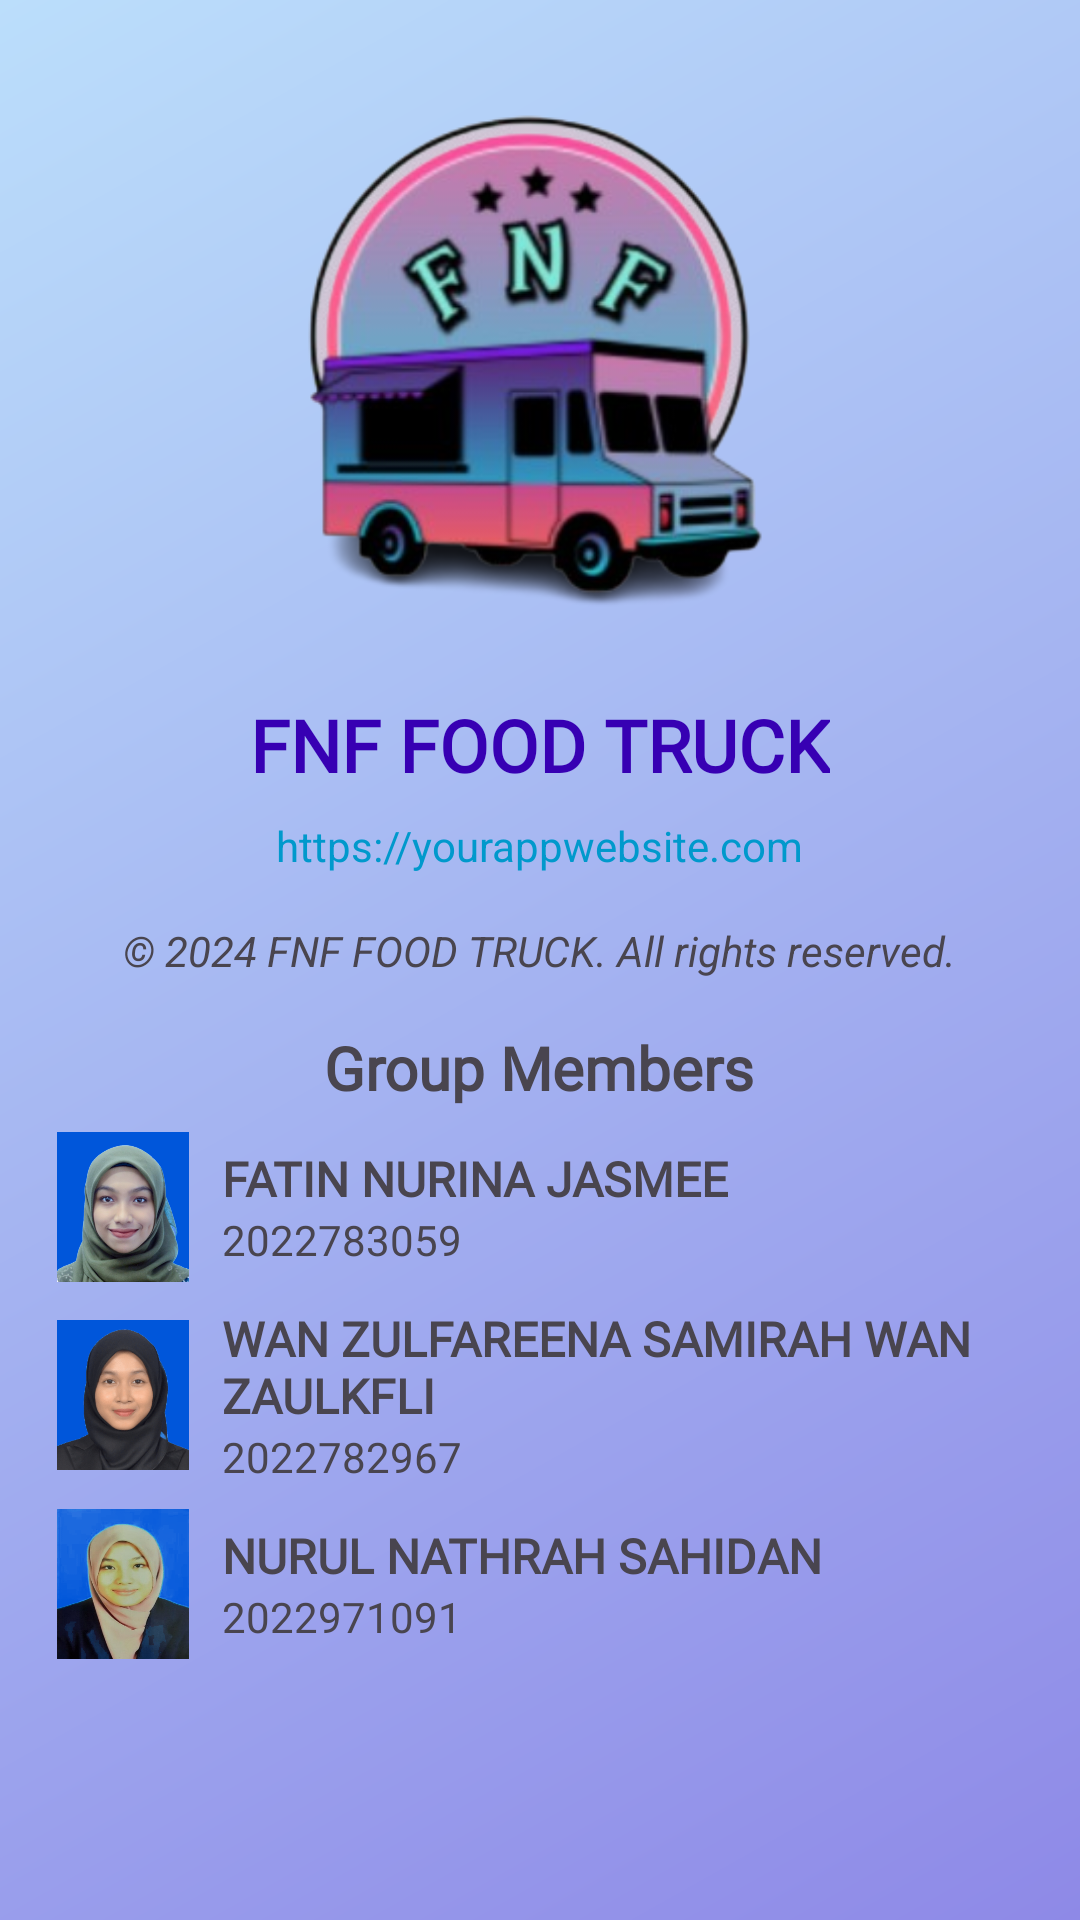

Produce the Android XML layout that renders to this screen, including the resource entries it uses.
<!-- AndroidManifest.xml: application theme Theme.FNFFOODTRUCKMAP -->
<!-- res/layout/fragment_about.xml -->
<?xml version="1.0" encoding="utf-8"?>
<ScrollView xmlns:android="http://schemas.android.com/apk/res/android"
    android:layout_width="match_parent"
    android:layout_height="match_parent"
    android:background="@drawable/gradient_background"
    android:padding="16dp">

    <LinearLayout
        android:layout_width="match_parent"
        android:layout_height="wrap_content"
        android:orientation="vertical"
        android:gravity="center">

        
        <ImageView
            android:id="@+id/app_logo"
            android:layout_width="200dp"
            android:layout_height="200dp"
            android:layout_gravity="center"
            android:contentDescription="App Logo"
            android:src="@drawable/logofnftr" />

        
        <TextView
            android:id="@+id/app_name"
            android:layout_width="wrap_content"
            android:layout_height="wrap_content"
            android:layout_marginTop="16dp"
            android:fontFamily="@font/courgette"
            android:text="FNF FOOD TRUCK"
            android:textColor="@color/colorPrimaryDark"
            android:textSize="24sp"
            android:textStyle="bold" />

        
        <TextView
            android:id="@+id/app_url"
            android:layout_width="wrap_content"
            android:layout_height="wrap_content"
            android:text="https://yourappwebsite.com"
            android:textColor="@android:color/holo_blue_dark"
            android:layout_marginTop="8dp"
            android:clickable="true"
            android:focusable="true"/>

        
        <TextView
            android:layout_width="wrap_content"
            android:layout_height="wrap_content"
            android:layout_marginTop="16dp"
            android:text="© 2024 FNF FOOD TRUCK. All rights reserved."
            android:textSize="14sp"
            android:textStyle="italic" />

        
        <TextView
            android:layout_width="wrap_content"
            android:layout_height="wrap_content"
            android:layout_marginTop="16dp"
            android:fontFamily="@font/courgette"
            android:text="Group Members"
            android:textSize="20sp"
            android:textStyle="bold" />

        
        <LinearLayout
            android:layout_width="match_parent"
            android:layout_height="wrap_content"
            android:orientation="horizontal"
            android:layout_marginTop="8dp"
            android:gravity="center_vertical">

            <ImageView
                android:id="@+id/member1_image"
                android:layout_width="50dp"
                android:layout_height="50dp"
                android:layout_marginEnd="8dp"
                android:contentDescription="Member 1 Image"
                android:src="@drawable/fnffatin" />

            <LinearLayout
                android:layout_width="0dp"
                android:layout_height="wrap_content"
                android:layout_weight="1"
                android:orientation="vertical">

                <TextView
                    android:layout_width="wrap_content"
                    android:layout_height="wrap_content"
                    android:fontFamily="@font/amarante"
                    android:text="FATIN NURINA JASMEE"
                    android:textSize="16sp"
                    android:textStyle="bold" />

                <TextView
                    android:layout_width="wrap_content"
                    android:layout_height="wrap_content"
                    android:fontFamily="@font/courgette"
                    android:text="2022783059" />
            </LinearLayout>
        </LinearLayout>

        
        <LinearLayout
            android:layout_width="match_parent"
            android:layout_height="wrap_content"
            android:orientation="horizontal"
            android:layout_marginTop="8dp"
            android:gravity="center_vertical">

            <ImageView
                android:id="@+id/member2_image"
                android:layout_width="50dp"
                android:layout_height="50dp"
                android:layout_marginEnd="8dp"
                android:contentDescription="Member 2 Image"
                android:src="@drawable/fnffareena" />

            <LinearLayout
                android:layout_width="0dp"
                android:layout_height="wrap_content"
                android:layout_weight="1"
                android:orientation="vertical">

                <TextView
                    android:layout_width="wrap_content"
                    android:layout_height="wrap_content"
                    android:fontFamily="@font/amarante"
                    android:text="WAN ZULFAREENA SAMIRAH WAN ZAULKFLI"
                    android:textSize="16sp"
                    android:textStyle="bold" />

                <TextView
                    android:layout_width="wrap_content"
                    android:layout_height="wrap_content"
                    android:fontFamily="@font/courgette"
                    android:text="2022782967" />
            </LinearLayout>
        </LinearLayout>

        
        <LinearLayout
            android:layout_width="match_parent"
            android:layout_height="wrap_content"
            android:orientation="horizontal"
            android:layout_marginTop="8dp"
            android:gravity="center_vertical">

            <ImageView
                android:id="@+id/member3_image"
                android:layout_width="50dp"
                android:layout_height="50dp"
                android:layout_marginEnd="8dp"
                android:contentDescription="Member 3 Image"
                android:src="@drawable/fnfnatrah" />

            <LinearLayout
                android:layout_width="0dp"
                android:layout_height="wrap_content"
                android:layout_weight="1"
                android:orientation="vertical">

                <TextView
                    android:layout_width="wrap_content"
                    android:layout_height="wrap_content"
                    android:fontFamily="@font/amarante"
                    android:text="NURUL NATHRAH SAHIDAN"
                    android:textSize="16sp"
                    android:textStyle="bold" />

                <TextView
                    android:layout_width="wrap_content"
                    android:layout_height="wrap_content"
                    android:fontFamily="@font/courgette"
                    android:text="2022971091" />
            </LinearLayout>
        </LinearLayout>
    </LinearLayout>
</ScrollView>
<!-- resources referenced by this layout -->
<resources>
  <color name="colorPrimaryDark">#3700B3</color>
  <!-- drawable fnffareena: png bitmap (drawable, 124456 bytes) -->
  <!-- drawable fnffatin: png bitmap (drawable, 151173 bytes) -->
  <!-- drawable fnfnatrah: png bitmap (drawable, 148654 bytes) -->
  <!-- drawable gradient_background (drawable) -->
  <?xml version="1.0" encoding="utf-8"?>
  <layer-list xmlns:android="http://schemas.android.com/apk/res/android">
      <item>
          <shape android:shape="rectangle">
              <gradient
                  android:startColor="#8E89E7"
              android:endColor="#BBDEFB"
              android:angle="135"/>
          </shape>
      </item>
  </layer-list>
  <!-- drawable logofnftr: png bitmap (drawable, 96545 bytes) -->
  <style name="Theme.FNFFOODTRUCKMAP" parent="Base.Theme.FNFFOODTRUCKMAP" />
  <style name="Base.Theme.FNFFOODTRUCKMAP" parent="Theme.Material3.DayNight.NoActionBar">
          
  
          <item name="colorPrimary">@color/colorPrimary</item>
          <item name="colorPrimaryDark">@color/colorPrimaryDark</item>
          <item name="colorAccent">@color/colorAccent</item>
          
      </style>
  <color name="colorPrimary">#6200EE</color>
  <color name="colorAccent">#03DAC5</color>
</resources>
